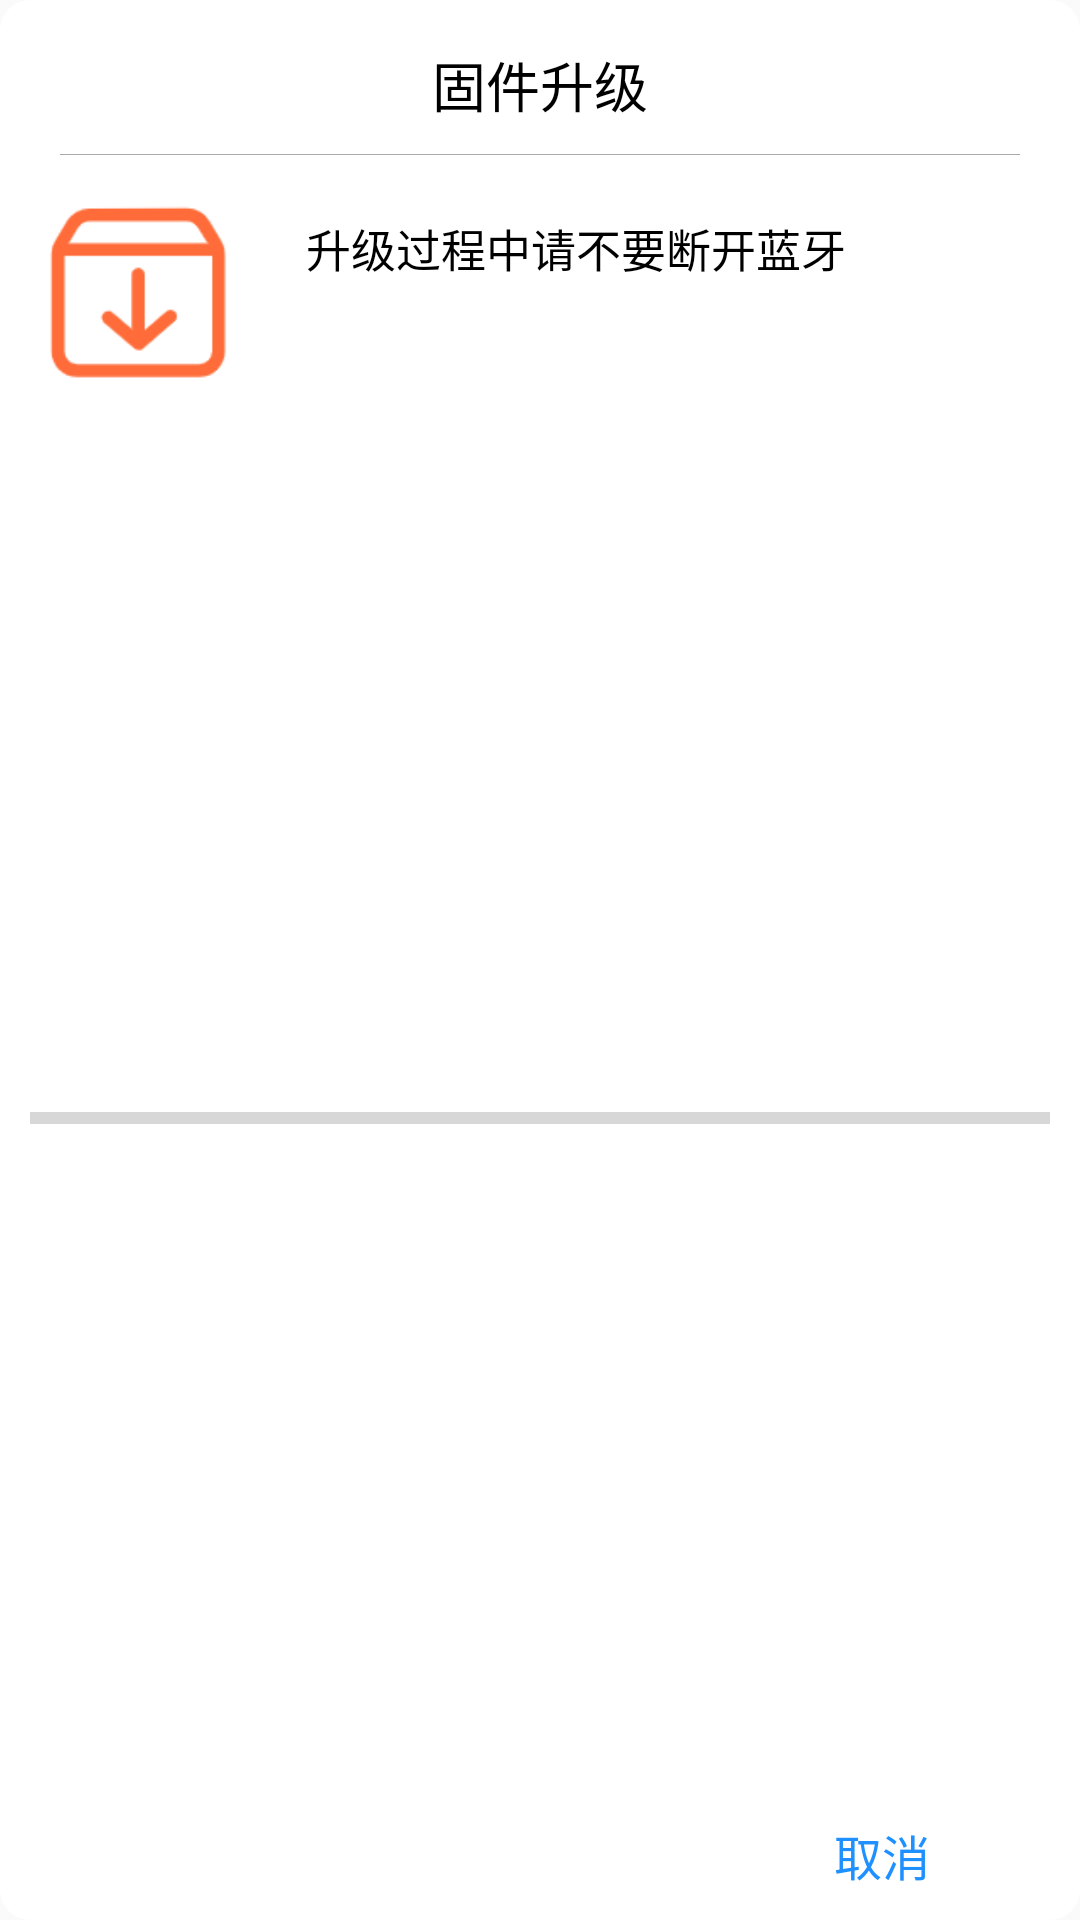

Here is an Android app screen rendered from its layout file. Give the layout XML and the strings, colors and styles it references.
<!-- AndroidManifest.xml: application theme Theme.Epaper -->
<!-- res/layout/view_update_dialog.xml -->
<?xml version="1.0" encoding="utf-8"?>
<androidx.constraintlayout.widget.ConstraintLayout
    xmlns:android="http://schemas.android.com/apk/res/android"
    xmlns:tools="http://schemas.android.com/tools"
    android:id="@+id/layout_update"
    android:layout_width="match_parent"
    android:layout_height="wrap_content"
    android:background="@drawable/bg_message_dialog"
    xmlns:app="http://schemas.android.com/apk/res-auto">

    <TextView
        android:id="@+id/tv_update_title"
        android:layout_width="0dp"
        android:layout_height="wrap_content"
        app:layout_constraintStart_toStartOf="parent"
        app:layout_constraintEnd_toEndOf="parent"
        app:layout_constraintTop_toTopOf="parent"
        android:gravity="center_horizontal"
        android:layout_marginStart="10dp"
        android:layout_marginEnd="10dp"
        android:layout_marginTop="15dp"
        android:text="@string/title_binary_update"
        android:textColor="@android:color/black"
        android:textSize="18sp">
    </TextView>

    <View
        android:id="@+id/view_split"
        android:layout_width="match_parent"
        android:layout_height="1px"
        android:layout_marginStart="20dp"
        android:layout_marginEnd="20dp"
        android:layout_marginTop="10dp"
        app:layout_constraintStart_toStartOf="parent"
        app:layout_constraintTop_toBottomOf="@+id/tv_update_title"
        android:background="@android:color/darker_gray">
    </View>

    <androidx.appcompat.widget.AppCompatImageView
        android:id="@+id/iv_update"
        android:layout_width="72dp"
        android:layout_height="72dp"
        app:srcCompat="@mipmap/ic_update"
        app:layout_constraintStart_toStartOf="parent"
        app:layout_constraintTop_toBottomOf="@+id/view_split"
        android:layout_marginTop="10dp"
        android:layout_marginStart="10dp">
    </androidx.appcompat.widget.AppCompatImageView>

    <TextView
        android:id="@+id/tv_update_notice"
        android:layout_width="wrap_content"
        android:layout_height="wrap_content"
        android:textColor="@android:color/black"
        android:text="@string/title_update_notice"
        android:textSize="15sp"
        app:layout_constraintStart_toEndOf="@+id/iv_update"
        app:layout_constraintTop_toBottomOf="@+id/view_split"
        android:layout_marginStart="20dp"
        android:layout_marginTop="20dp">
    </TextView>

    <TextView
        android:id="@+id/tv_update_progress"
        android:layout_width="wrap_content"
        android:layout_height="wrap_content"
        android:textColor="@android:color/black"
        android:textSize="15sp"
        app:layout_constraintStart_toEndOf="@+id/iv_update"
        app:layout_constraintTop_toBottomOf="@+id/tv_update_notice"
        android:layout_marginStart="20dp"
        android:layout_marginTop="10dp">
    </TextView>

    <ProgressBar
        android:id="@+id/progressBar"
        style="?android:attr/progressBarStyleHorizontal"
        android:layout_width="0dp"
        android:layout_height="wrap_content"
        android:max="100"
        android:progress="0"
        app:layout_constraintTop_toBottomOf="@+id/iv_update"
        app:layout_constraintBottom_toTopOf="@+id/tv_update_cancel"
        app:layout_constraintStart_toStartOf="parent"
        app:layout_constraintEnd_toEndOf="parent"
        android:layout_marginTop="15dp"
        android:layout_marginStart="10dp"
        android:layout_marginEnd="10dp"/>

    <TextView
        android:id="@+id/tv_update_cancel"
        android:layout_width="wrap_content"
        android:layout_height="wrap_content"
        app:layout_constraintEnd_toEndOf="parent"
        app:layout_constraintBottom_toBottomOf="parent"
        android:focusable="true"
        android:clickable="true"
        android:text="@string/common_cancel"
        android:layout_marginEnd="40dp"
        android:textColor="#ff1e90ff"
        android:background="?android:attr/selectableItemBackgroundBorderless"
        android:textSize="16sp"
        android:padding="10dp"/>

</androidx.constraintlayout.widget.ConstraintLayout>
<!-- resources referenced by this layout -->
<resources>
  <!-- drawable bg_message_dialog (drawable) -->
  <?xml version="1.0" encoding="utf-8"?>
  <shape xmlns:android="http://schemas.android.com/apk/res/android"
      android:shape="rectangle">
      <corners
          android:radius="10dp"/>
      <solid
          android:color="#FFFFFF">
      </solid>
  </shape>
  <!-- mipmap ic_update: png bitmap (mipmap-xxhdpi, 3039 bytes) -->
  <string name="common_cancel">取消</string>
  <string name="title_binary_update">固件升级</string>
  <string name="title_update_notice">升级过程中请不要断开蓝牙</string>
  <style name="Theme.Epaper" parent="Theme.MaterialComponents.DayNight.NoActionBar.Bridge">
  
          
          <item name="colorPrimary">@color/color_primary</item>
          <item name="colorPrimaryVariant">@color/color_primary_variant</item>
          <item name="colorOnPrimary">@color/white</item>
  
          
          <item name="colorSecondary">@color/teal_200</item>
          <item name="colorSecondaryVariant">@color/color_primary_variant</item>
          <item name="colorOnSecondary">@color/white</item>
          <item name="windowNoTitle">true</item>
          <item name="windowActionBar">false</item>
  
          
          <item name="android:statusBarColor" tools:targetApi="l">?attr/colorPrimaryVariant</item>
          
      </style>
  <color name="color_primary">#17BAA5</color>
  <color name="color_primary_variant">#16A896</color>
  <color name="white">#FFFFFFFF</color>
  <color name="teal_200">#FF03DAC5</color>
</resources>
